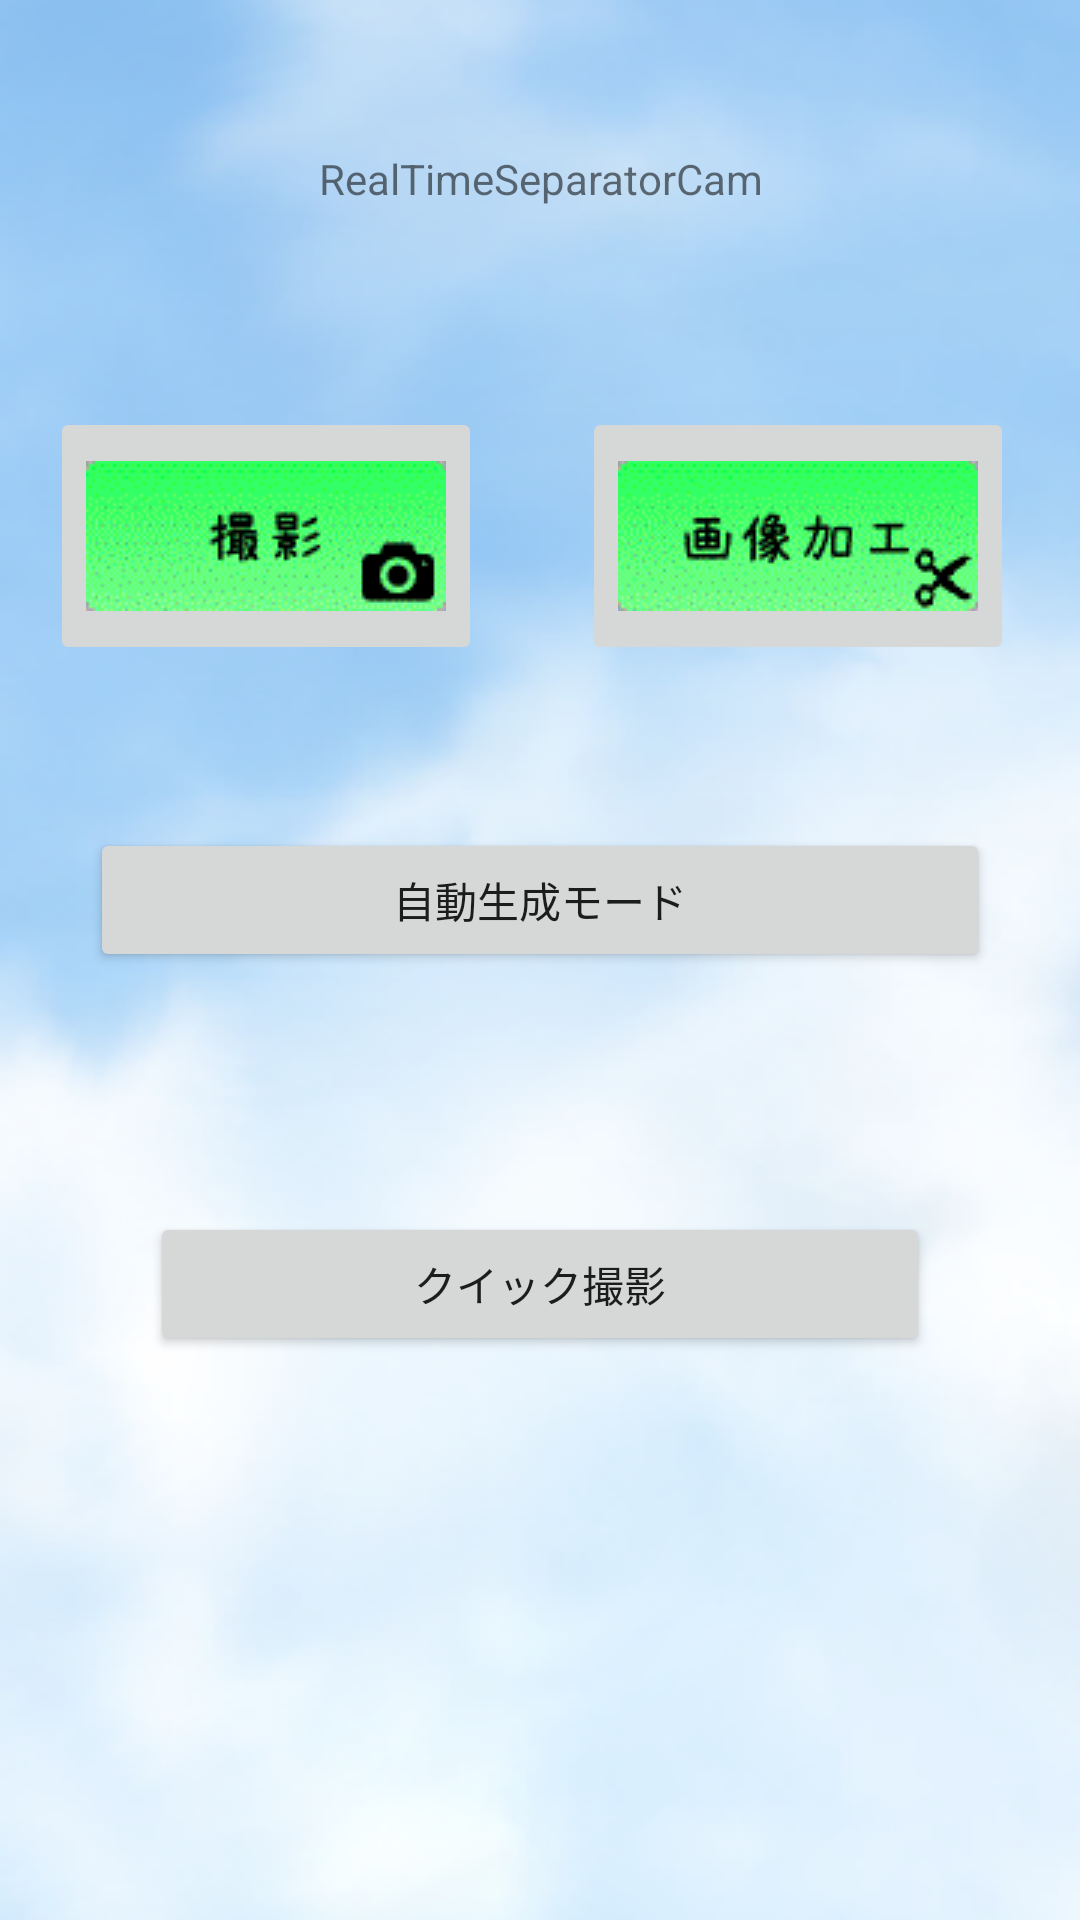

Android layout source for this screen:
<!-- AndroidManifest.xml: application theme AppTheme -->
<!-- res/layout/homuhome.xml -->
<?xml version="1.0" encoding="utf-8"?>
<LinearLayout xmlns:android="http://schemas.android.com/apk/res/android"
    xmlns:app="http://schemas.android.com/apk/res-auto"
    xmlns:tools="http://schemas.android.com/tools"
    android:layout_width="match_parent"
    android:layout_height="match_parent"
    android:orientation="vertical"
    android:background="@drawable/the_back">

    <FrameLayout
        android:layout_width="match_parent"
        android:layout_height="match_parent">

        <LinearLayout
            android:id="@+id/container"
            android:layout_width="match_parent"
            android:layout_height="match_parent"
            android:background="#00000000"
            android:orientation="vertical"
            android:weightSum="1">

            <TextView

                android:layout_width="match_parent"
                android:layout_height="wrap_content"
                android:layout_margin="50dp"
                android:gravity="center_horizontal|center_vertical"
                android:text="RealTimeSeparatorCam" />

            <LinearLayout
                android:layout_width="wrap_content"
                android:layout_height="127dp"

                android:orientation="horizontal">

                <ImageButton
                    android:id="@+id/take_fllow"
                    android:layout_width="wrap_content"
                    android:layout_height="86dp"
                    android:layout_margin="50px"
                    app:srcCompat="@drawable/satuei" />

                <ImageButton
                    android:id="@+id/make_fllow"
                    android:layout_width="wrap_content"
                    android:layout_height="86dp"
                    android:layout_margin="50px"
                    app:srcCompat="@drawable/kakou" />

            </LinearLayout>

            <Button
                android:id="@+id/Auto"
                android:layout_width="match_parent"
                android:layout_height="wrap_content"
                android:layout_margin="30dp"
                android:text="自動生成モード" />

            <Button
                android:id="@+id/quick"
                android:layout_width="match_parent"
                android:layout_height="wrap_content"
                android:layout_margin="50dp"
                android:gravity="center_horizontal|center_vertical"
                android:text="クイック撮影" />

        </LinearLayout>
    </FrameLayout>

</LinearLayout>
<!-- resources referenced by this layout -->
<resources>
  <!-- drawable kakou: gif bitmap (drawable, 2734 bytes) -->
  <!-- drawable satuei: gif bitmap (drawable, 2651 bytes) -->
  <!-- drawable the_back: png bitmap (drawable, 148454 bytes) -->
  <style name="AppTheme" parent="Theme.AppCompat.Light.NoActionBar">
          
          <item name="colorPrimary">@color/colorPrimary</item>
          <item name="colorPrimaryDark">@color/colorPrimaryDark</item>
          <item name="colorAccent">@color/colorAccent</item>
      </style>
  <!-- not gathered from this repository: default colours our renderer supplied (Android Studio template values) -->
  <color name="colorPrimary">#FF6200EE</color>
  <color name="colorPrimaryDark">#FF3700B3</color>
  <color name="colorAccent">#FF03DAC5</color>
</resources>
